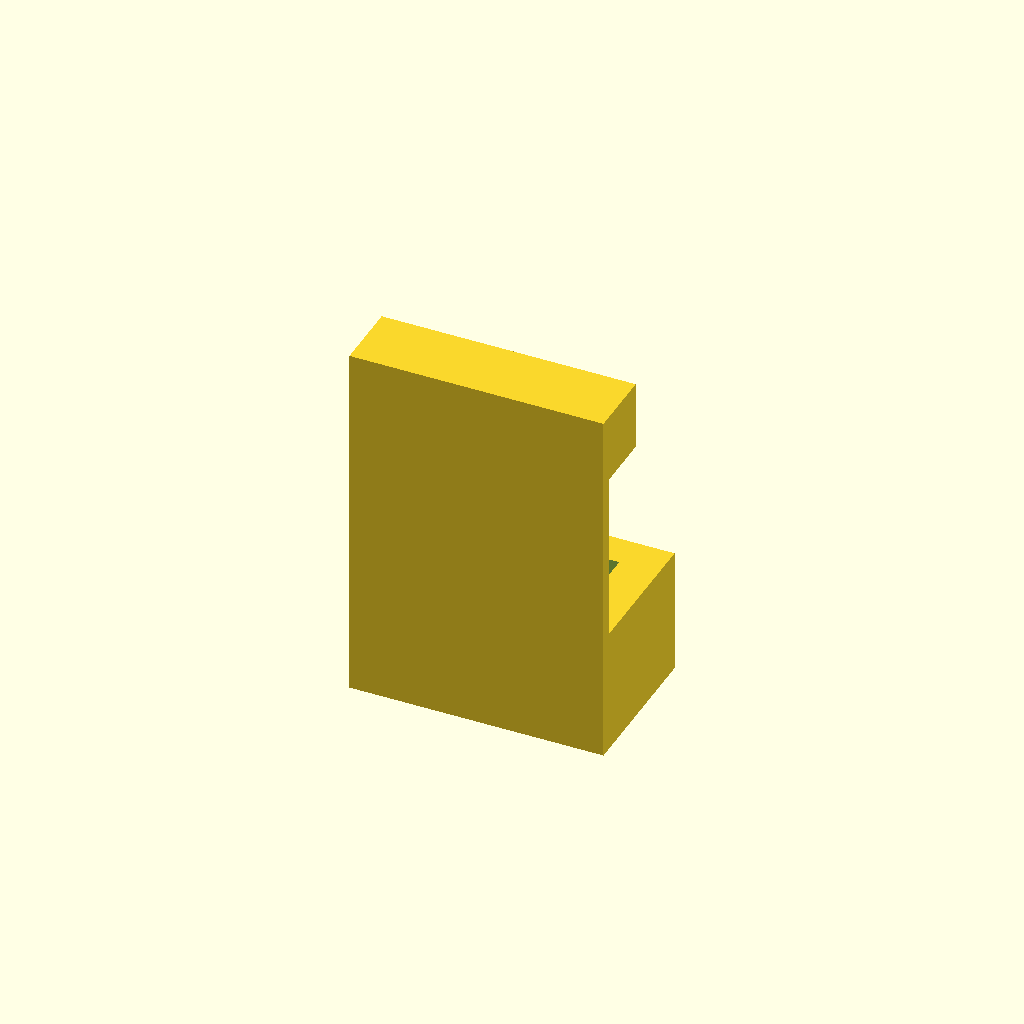
Cell 1: rendered with the file's own defaults.
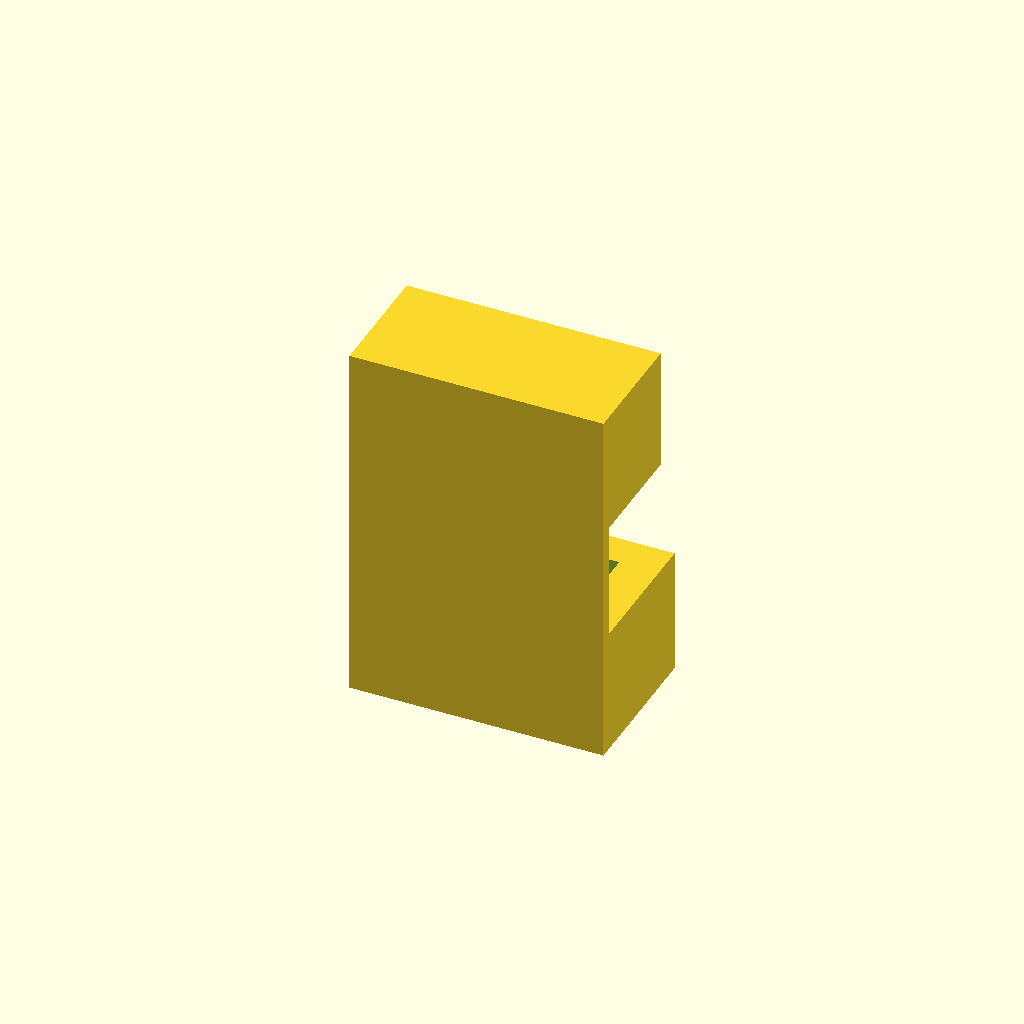
Cell 2: the same model with cleat_material = 38.
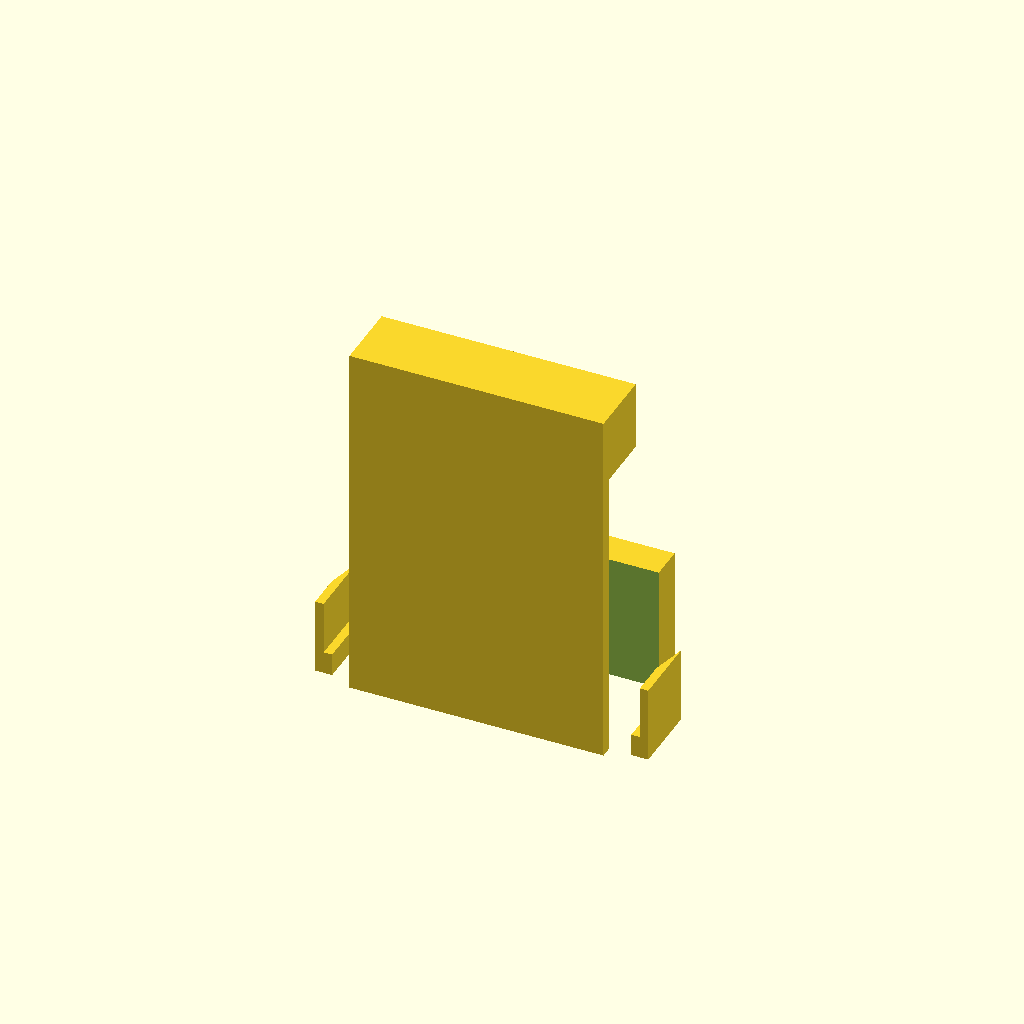
Cell 3 — handle_w set to 104, the other parameters unchanged.
All cells are drawn from one camera (rotation 55°, 0°, 25°, orthographic, colour scheme Cornfield), so only the parameter changes between them.
OpenSCAD source file openscad/french-cleat/makita_drill_mount.scad:
// ============================================================
// Makita Cordless Drill — French Cleat Wall Mount
// ============================================================
// Stores a Makita 18V compact drill by the handle. Drill hangs
// trigger-side down, grip resting on a contoured cradle.
//
// French cleat: 19mm (3/4") plywood, 45° angle
// Designed for 3D print (PLA or PETG). No supports needed.
// Print orientation: back plate flat on bed.
//
// Default values match a standard Makita DHP/DDF 18V compact drill.
// Adjust the handle dimensions section if your drill differs.
// ============================================================

// ---- FRENCH CLEAT SYSTEM (don't change) ----
cleat_material = 19;   // Wall cleat plywood thickness (mm)
hook_clearance = 1.5;  // Gap so hook slides onto cleat easily
wall_t         = 4;    // Structural wall/plate thickness (mm)

// ---- DRILL HANDLE DIMENSIONS (*** measure with calipers to confirm) ----
// These match typical Makita 18V compact drill handle geometry
handle_w       = 52;   // Handle grip width at narrowest grab zone (mm)
handle_d       = 37;   // Handle depth front-to-back (mm)

// ---- CRADLE / MOUNT ----
plate_w        = 90;   // Width of the backing plate (mm)
plate_h        = 130;  // Total mount height — cradle bottom to hook top (mm)
cradle_h       = 45;   // Height of the handle pocket section (mm)
cradle_depth   = 50;   // Depth (front-to-back) of the cradle pocket (mm)
cradle_gap     = 1.0;  // Clearance on each side of the handle for easy insert (mm)
lip_h          = 8;    // Retention lip height — keeps drill from sliding up (mm)
lip_inset      = 3;    // How far the lip narrows the opening (mm)

// ---- COMPUTED ----
pocket_w       = handle_w + cradle_gap * 2;
pocket_d       = handle_d + cradle_gap;
hook_h         = cleat_material + hook_clearance + wall_t;
hook_start_z   = plate_h - hook_h;

// ============================================================
// MODULES
// ============================================================

// French cleat hook — slides over the 45° wall cleat strip
module cleat_hook() {
    difference() {
        cube([plate_w, cleat_material + wall_t + hook_clearance, hook_h]);
        // Angled undercut so hook seats on the 45° cleat face
        translate([-0.1, wall_t, -0.1])
        rotate([0, 90, 0])
        linear_extrude(plate_w + 0.2)
        polygon([
            [0, 0],
            [cleat_material + hook_clearance, 0],
            [cleat_material + hook_clearance, hook_h + 0.2],
            [0, hook_h * 0.45]
        ]);
    }
}

// Main mount body — back plate + cradle pocket + retention lips
module mount_body() {
    difference() {
        union() {
            // Back plate — full height, wall_t deep
            cube([plate_w, wall_t, plate_h]);

            // Cradle block — where the drill handle sits
            cube([plate_w, cradle_depth + wall_t, cradle_h]);
        }

        // Handle pocket — open at front and top for easy insert/remove
        // Slightly wider at top so drill drops in, narrows at bottom to hold it
        translate([(plate_w - pocket_w) / 2, wall_t, -0.1])
            cube([pocket_w, pocket_d, cradle_h - lip_h + 0.2]);

        // Widen the top of the pocket (funnel opening) for easy insertion
        translate([(plate_w - pocket_w) / 2 - 4, wall_t, cradle_h - lip_h - 5])
            cube([pocket_w + 8, pocket_d, cradle_h]);
    }

    // Retention lips — narrow the pocket slightly near the bottom
    // so the drill handle is gripped and can't fall out
    lip_x_left  = (plate_w - pocket_w) / 2;
    lip_x_right = (plate_w + pocket_w) / 2;
    // Left lip
    translate([lip_x_left - lip_inset, wall_t, 0])
        cube([lip_inset, min(pocket_d - 5, 25), lip_h]);
    // Right lip
    translate([lip_x_right, wall_t, 0])
        cube([lip_inset, min(pocket_d - 5, 25), lip_h]);
}

// Gussets — reinforce the cradle-to-backplate junction
module gussets() {
    gusset_t = 3;
    gusset_d = 25;
    gusset_h = cradle_h * 0.6;
    // Place gussets near outer edges, clear of pocket
    for (gx = [
        (plate_w - pocket_w) / 2 - gusset_t - 3,
        (plate_w + pocket_w) / 2 + 3
    ]) {
        translate([gx, wall_t, 0])
        linear_extrude(gusset_h)
        polygon([
            [0, 0],
            [gusset_t, 0],
            [gusset_t, gusset_d],
            [0, gusset_d * 0.5]
        ]);
    }
}

// ============================================================
// ASSEMBLY — unioned into one solid printable part
// ============================================================
union() {
    mount_body();
    gussets();
    translate([0, 0, hook_start_z])
        cleat_hook();
}

// ============================================================
// PRINT SETTINGS
// ============================================================
// Orientation : back plate flat on print bed (no supports needed)
// Material    : PETG or PLA+  (PETG recommended for garage/workshop)
// Infill      : 30–40%
// Perimeters  : 3 walls minimum (especially around hook section)
// Layer height: 0.2mm
// ============================================================
Parameter table extracted from the source (name, type, default, range or options):
cleat_material: number, default 19
hook_clearance: number, default 1.5
wall_t: number, default 4
handle_w: number, default 52
handle_d: number, default 37
plate_w: number, default 90
plate_h: number, default 130
cradle_h: number, default 45
cradle_depth: number, default 50
cradle_gap: number, default 1
lip_h: number, default 8
lip_inset: number, default 3
